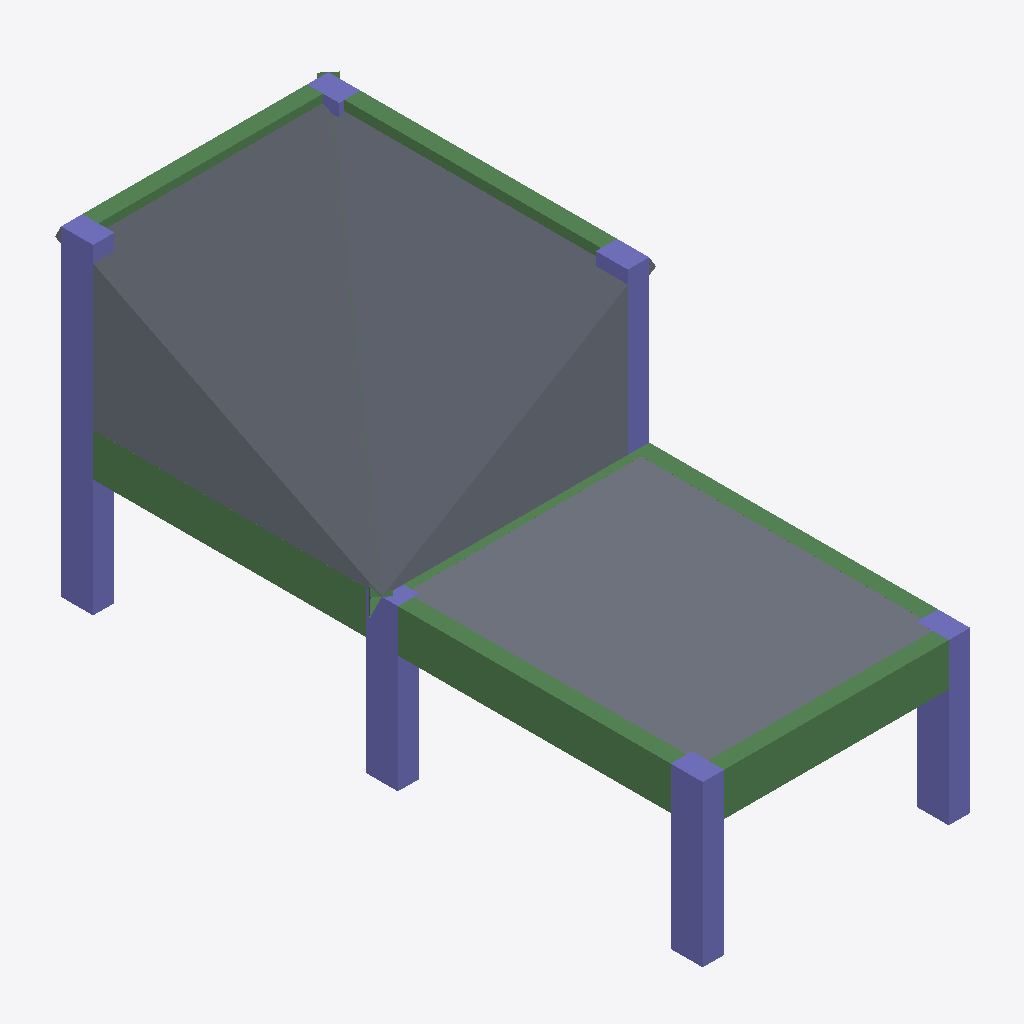
Isometric view of an IFC building model (IFC-SPF (STEP), schema IFC4, length unit millimetre), seen from the south-west, elements coloured by IFC class: 8 beams (green), 7 columns (violet), 5 slabs (grey).
Extent 5.4 m × 12.3 m × 6.0 m (x, y, z). Storeys (3): BASE LEVEL at 0.00 m; LEVEL 2 at 3.00 m; TOP LEVEL at 6.00 m. Elements (24): 10 IfcBeam, 9 IfcColumn, 5 IfcSlab.

HEADER;
FILE_DESCRIPTION((''),'2;1');
FILE_NAME('','2018-06-16T00:14:27',(''),(''),'Xbim File Processor version 4.0.0.0','Xbim version 4.0.0.0','');
FILE_SCHEMA(('IFC4'));
ENDSEC;
DATA;
#1=IFCPROJECT('1uCNl7YhPDXBimUBmimOei',#2,'BimProject',$,$,'longName__BimProject','Modeling',(#137),#8);
#46=IFCSITE('31bAMIm8z1OATI$b658iZG',#2,'simple Site',$,$,#49,$,$,.ELEMENT.,$,$,$,$,$);
#51=IFCBUILDING('1IFCo8fSf4xPJWE9Gw77Km',#2,'simple building',$,$,#52,$,$,.ELEMENT.,$,$,$);
#54=IFCBUILDINGSTOREY('0Swyhw2mv3WgxBhhz1UfJo',#2,'BASE LEVEL',$,$,#55,$,'BASE LEVEL',.ELEMENT.,0.0);
#57=IFCBUILDINGSTOREY('1xCMeAFNL8NAbX5bfieDy7',#2,'LEVEL 2',$,$,#58,$,'LEVEL 2',.ELEMENT.,3000.0);
#61=IFCBUILDINGSTOREY('28pW0_sQTC8ua495Q6wPS4',#2,'TOP LEVEL',$,$,#62,$,'TOP LEVEL',.ELEMENT.,6000.0);
#383=IFCSLAB('0jHysUG$9FzBP2X0vKTOe7',#2,'StandardArcSlab_Thickness_250',$,'Slab Thickness 250',#386,#393,$,.FLOOR.);
#360=IFCSLAB('2Ac2yj0F11Zv2WqesA7u0g',#2,'StandardArcSlab_Thickness_250',$,'Slab Thickness 250',#363,#371,$,.FLOOR.);
#325=IFCSLAB('25oCeBGbv4aAfAkttuzjwZ',#2,'StandardArcSlab_Thickness_250',$,'Slab Thickness 250',#328,#337,$,.FLOOR.);
#347=IFCSLAB('1YksvRIIr6PAWvvZ61tvZO',#2,'StandardArcSlab_Thickness_250',$,'Slab Thickness 250',#350,#357,$,.FLOOR.);
#372=IFCSLAB('3ZZOmfOSXExAsgCwUNT1vi',#2,'StandardArcSlab_Thickness_250',$,'Slab Thickness 250',#375,#382,$,.FLOOR.);
#217=IFCBEAM('1al3LHo591GRQWEzVLoDvp',#2,'StandardStrBeam_Rec_300_800',$,'Rectangular Beam 300 x 800',#220,#227,$,.BEAM.);
#170=IFCBEAM('1Qu_G2KLL6XAszhBX0f3g5',#2,'StandardStrBeam_Rec_300_800',$,'Rectangular Beam 300 x 800',#173,#189,$,.BEAM.);
#231=IFCBEAM('0UQsAox_9CZfi4E5ezI1f8',#2,'StandardStrBeam_Rec_300_800',$,'Rectangular Beam 300 x 800',#234,#227,$,.BEAM.);
#263=IFCCOLUMN('3H$boSSr9AUR_mIc2D3yRd',#2,'StandardStrColumn_Rec_400_600',$,'Rectangular Col 400 x 600',#266,#272,$,.COLUMN.);
#283=IFCCOLUMN('2d5woiUez0kOTvgfdhBESb',#2,'StandardStrColumn_Rec_400_600',$,'Rectangular Col 400 x 600',#286,#272,$,.COLUMN.);
#289=IFCCOLUMN('0z8vn8$I5C$RfJ5Kot7LaI',#2,'StandardStrColumn_Rec_400_600',$,'Rectangular Col 400 x 600',#292,#272,$,.COLUMN.);
#299=IFCCOLUMN('2t1wUbwAT9LQGX_C7p5Br7',#2,'StandardStrColumn_Rec_400_600',$,'Rectangular Col 400 x 600',#302,#272,$,.COLUMN.);
#243=IFCBEAM('3kGvmuNbj78Q0cy_gGMGKN',#2,'StandardStrBeam_Rec_300_800',$,'Rectangular Beam 300 x 800',#246,#227,$,.BEAM.);
#295=IFCCOLUMN('1MaLuNi1D9_g2P9fDvdCcT',#2,'StandardStrColumn_Rec_400_600',$,'Rectangular Col 400 x 600',#298,#272,$,.COLUMN.);
#213=IFCBEAM('0TiEbkw5n9bACJKABENIAa',#2,'StandardStrBeam_Rec_300_800',$,'Rectangular Beam 300 x 800',#216,#189,$,.BEAM.);
#235=IFCBEAM('3nIkI4xHP4W8LW_HOr717x',#2,'StandardStrBeam_Rec_300_800',$,'Rectangular Beam 300 x 800',#238,#227,$,.BEAM.);
#309=IFCCOLUMN('08YKXXkFf6HfOX6_v$r3qk',#2,'StandardStrColumn_Rec_400_600',$,'Rectangular Col 400 x 600',#312,#272,$,.COLUMN.);
#201=IFCBEAM('3wmKdPrh56wfRfeBPDd0_U',#2,'StandardStrBeam_Rec_300_800',$,'Rectangular Beam 300 x 800',#204,#189,$,.BEAM.);
#319=IFCCOLUMN('2hxH87svP7YPSi6CPTRfR_',#2,'StandardStrColumn_Rec_400_600',$,'Rectangular Col 400 x 600',#322,#272,$,.COLUMN.);
#249=IFCBEAM('13IsYN8HH5ZP4y6_8NhXy$',#2,'StandardStrBeam_Rec_300_800',$,'Rectangular Beam 300 x 800',#252,#259,$,.BEAM.);
ENDSEC;